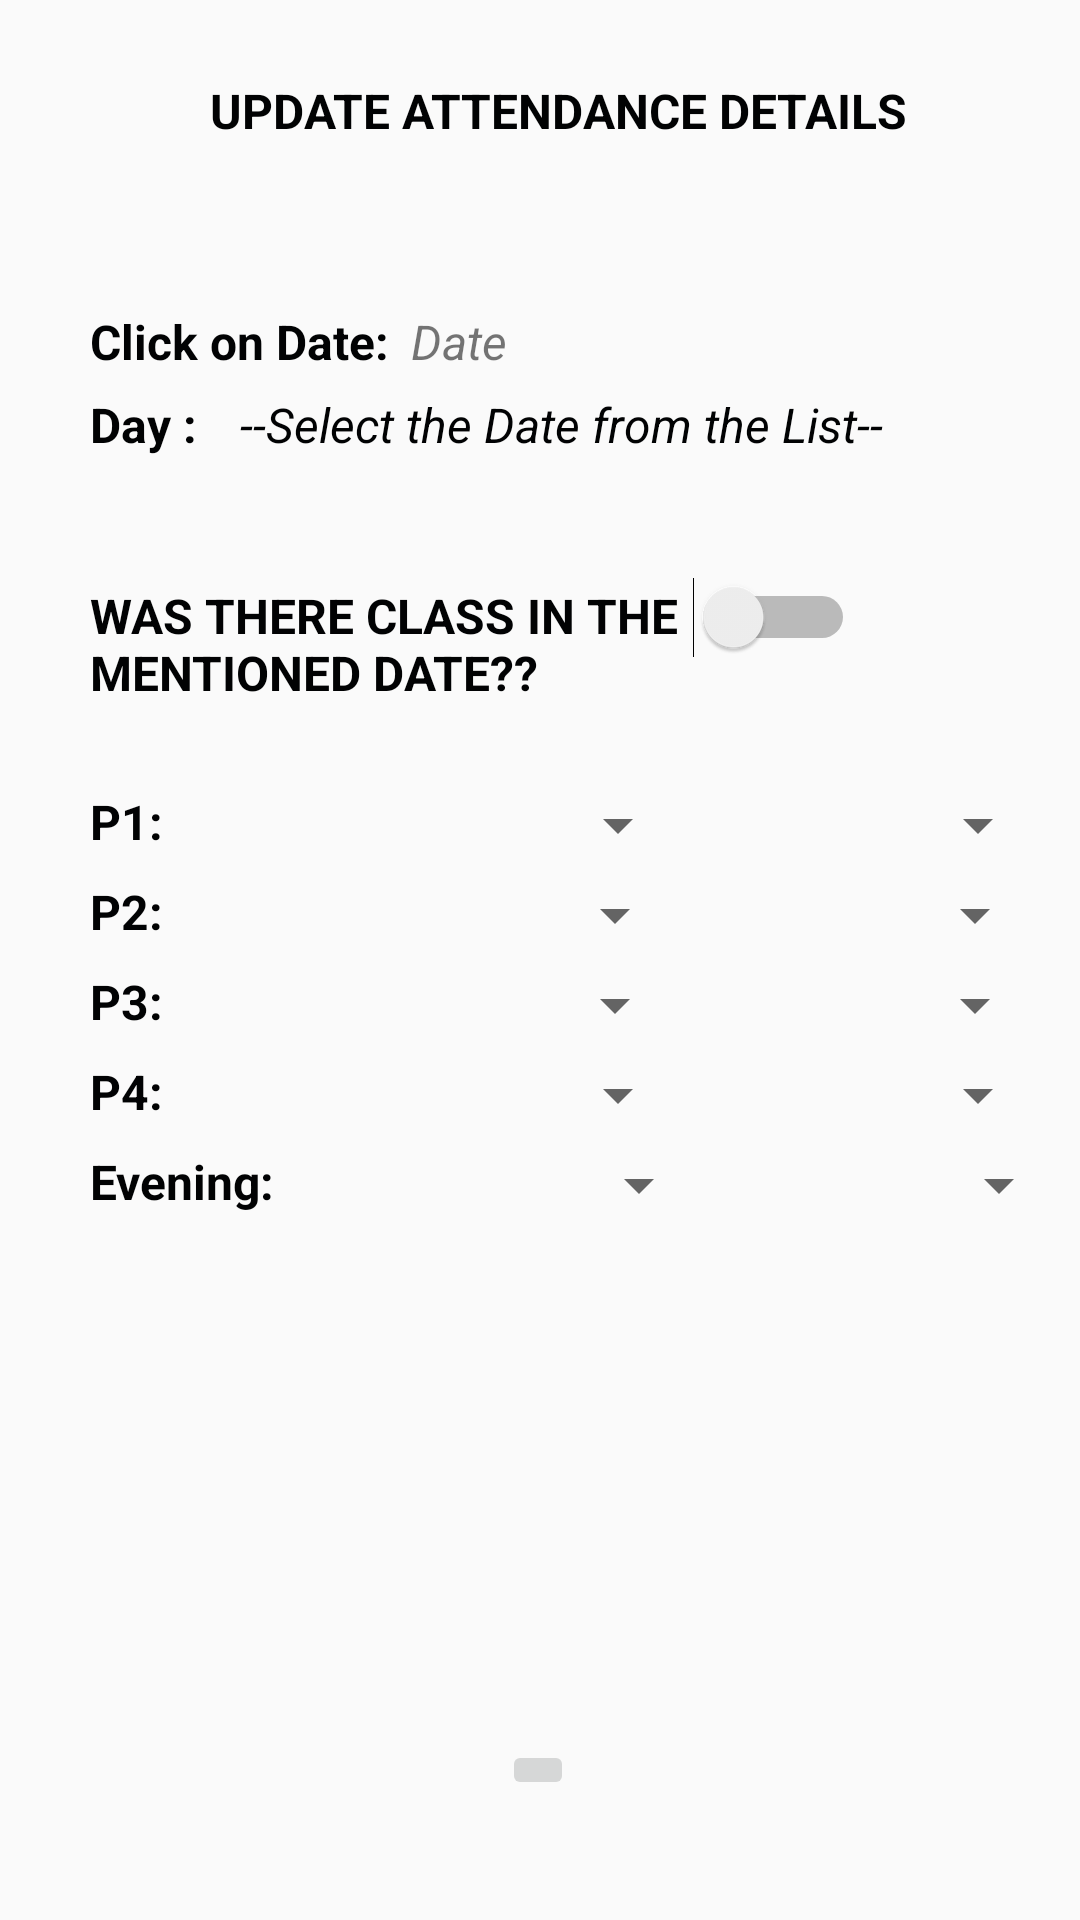

Write the Android layout XML for this screen, with the resource values it uses.
<!-- AndroidManifest.xml: application theme AppTheme -->
<!-- res/layout/activity_update__attendance.xml -->
<?xml version="1.0" encoding="utf-8"?>
<androidx.constraintlayout.widget.ConstraintLayout xmlns:android="http://schemas.android.com/apk/res/android"
    xmlns:app="http://schemas.android.com/apk/res-auto"
    xmlns:tools="http://schemas.android.com/tools"
    android:layout_width="match_parent"
    android:layout_height="match_parent"
    tools:context=".Update_Attendance">


    <TextView
        android:id="@+id/textView5"
        android:layout_width="271dp"
        android:layout_height="27dp"
        android:layout_marginStart="70dp"
        android:layout_marginTop="26dp"
        android:text="UPDATE ATTENDANCE DETAILS"
        android:textColor="#010203"
        android:textSize="16dp"
        android:textStyle="bold"
        app:layout_constraintStart_toStartOf="parent"
        app:layout_constraintTop_toTopOf="parent" />

    <TableRow
        android:id="@+id/tableRow2"
        android:layout_width="match_parent"
        android:layout_height="wrap_content"
        android:layout_marginStart="30dp"
        android:layout_marginTop="50dp"
        app:layout_constraintStart_toStartOf="parent"
        app:layout_constraintTop_toBottomOf="@+id/textView5">

        <TextView
            android:id="@+id/textView7"
            android:layout_width="107dp"
            android:layout_height="wrap_content"
            android:layout_centerHorizontal="true"
            android:text="Click on Date:"
            android:textColor="#010203"
            android:textSize="16dp"
            android:textStyle="bold" />

        <TextView
            android:id="@+id/tvDate2"
            android:layout_width="wrap_content"
            android:layout_height="wrap_content"
            android:text="Date"
            android:textSize="16dp"
            android:textStyle="italic" />
    </TableRow>

    <TableRow
        android:id="@+id/tableRow4"
        android:layout_width="match_parent"
        android:layout_height="wrap_content"
        android:layout_marginStart="30dp"
        android:layout_marginTop="6dp"
        app:layout_constraintStart_toStartOf="parent"
        app:layout_constraintTop_toBottomOf="@+id/tableRow2">

        <TextView
            android:id="@+id/textView12"
            android:layout_width="50dp"
            android:layout_height="wrap_content"
            android:text="Day :"
            android:textColor="#010203"
            android:textSize="16dp"
            android:textStyle="bold" />

        <TextView
            android:id="@+id/Day"
            android:layout_width="wrap_content"
            android:layout_height="wrap_content"
            android:text="--Select the Date from the List--"
            android:textColor="#010203"
            android:textSize="16dp"
            android:textStyle="italic" />
    </TableRow>

    <TableRow
        android:id="@+id/tableRow5"
        android:layout_width="match_parent"
        android:layout_height="wrap_content"
        android:layout_marginStart="30dp"
        android:layout_marginTop="30dp"
        android:layout_marginEnd="30dp"
        app:layout_constraintEnd_toEndOf="parent"
        app:layout_constraintStart_toStartOf="parent"
        app:layout_constraintTop_toBottomOf="@+id/tableRow10">

        <TextView
            android:id="@+id/textView14"
            android:layout_width="50dp"
            android:layout_height="wrap_content"
            android:text="P1:"
            android:textColor="#010203"
            android:textSize="16dp"
            android:textStyle="bold" />

        <Spinner
            android:id="@+id/spinner_p1"
            android:layout_width="150dp"
            android:layout_height="wrap_content" />

        <Spinner
            android:id="@+id/spinner_p1_2"
            android:layout_width="120dp"
            android:layout_height="wrap_content" />

    </TableRow>

    <TableRow
        android:id="@+id/tableRow6"
        android:layout_width="match_parent"
        android:layout_height="wrap_content"
        android:layout_marginStart="30dp"
        android:layout_marginTop="6dp"
        android:layout_marginEnd="30dp"
        app:layout_constraintEnd_toEndOf="parent"
        app:layout_constraintStart_toStartOf="parent"
        app:layout_constraintTop_toBottomOf="@+id/tableRow5">

        <TextView
            android:id="@+id/textView19"
            android:layout_width="49dp"
            android:layout_height="wrap_content"
            android:text="P2:"
            android:textColor="#010203"
            android:textSize="16dp"
            android:textStyle="bold" />

        <Spinner
            android:id="@+id/spinner_p2"
            android:layout_width="150dp"
            android:layout_height="wrap_content" />

        <Spinner
            android:id="@+id/spinner_p2_2"
            android:layout_width="120dp"
            android:layout_height="wrap_content" />
    </TableRow>

    <TableRow
        android:id="@+id/tableRow7"
        android:layout_width="match_parent"
        android:layout_height="wrap_content"
        android:layout_marginStart="30dp"
        android:layout_marginTop="6dp"
        android:layout_marginEnd="30dp"
        app:layout_constraintEnd_toEndOf="parent"
        app:layout_constraintStart_toStartOf="parent"
        app:layout_constraintTop_toBottomOf="@+id/tableRow6">

        <TextView
            android:id="@+id/textView20"
            android:layout_width="49dp"
            android:layout_height="wrap_content"
            android:text="P3:"
            android:textColor="#010203"
            android:textSize="16dp"
            android:textStyle="bold" />

        <Spinner
            android:id="@+id/spinner_p3"
            android:layout_width="150dp"
            android:layout_height="wrap_content" />

        <Spinner
            android:id="@+id/spinner_p3_2"
            android:layout_width="120dp"
            android:layout_height="wrap_content" />
    </TableRow>

    <TableRow
        android:id="@+id/tableRow8"
        android:layout_width="match_parent"
        android:layout_height="wrap_content"
        android:layout_marginStart="30dp"
        android:layout_marginTop="6dp"
        android:layout_marginEnd="30dp"
        app:layout_constraintEnd_toEndOf="parent"
        app:layout_constraintStart_toStartOf="parent"
        app:layout_constraintTop_toBottomOf="@+id/tableRow7">

        <TextView
            android:id="@+id/textView21"
            android:layout_width="50dp"
            android:layout_height="wrap_content"
            android:text="P4:"
            android:textColor="#010203"
            android:textSize="16dp"
            android:textStyle="bold" />

        <Spinner
            android:id="@+id/spinner_p4"
            android:layout_width="150dp"
            android:layout_height="wrap_content" />

        <Spinner
            android:id="@+id/spinner_p4_2"
            android:layout_width="120dp"
            android:layout_height="wrap_content" />
    </TableRow>

    <TableRow
        android:id="@+id/tableRow9"
        android:layout_width="match_parent"
        android:layout_height="wrap_content"
        android:layout_marginStart="30dp"
        android:layout_marginTop="6dp"
        android:layout_marginEnd="30dp"
        app:layout_constraintEnd_toEndOf="parent"
        app:layout_constraintStart_toStartOf="parent"
        app:layout_constraintTop_toBottomOf="@+id/tableRow8">

        <TextView
            android:id="@+id/textView22"
            android:layout_width="67dp"
            android:layout_height="wrap_content"
            android:text="Evening:"
            android:textColor="#010203"
            android:textSize="16dp"
            android:textStyle="bold" />

        <Spinner
            android:id="@+id/spinner_p5"
            android:layout_width="140dp"
            android:layout_height="wrap_content" />

        <Spinner
            android:id="@+id/spinner_p5_2"
            android:layout_width="120dp"
            android:layout_height="wrap_content" />
    </TableRow>

    <ImageButton
        android:id="@+id/Update"
        android:layout_width="wrap_content"
        android:layout_height="wrap_content"
        android:layout_marginStart="150dp"
        android:layout_marginTop="31dp"
        android:layout_marginEnd="150dp"
        android:layout_marginBottom="40dp"
        app:layout_constraintBottom_toBottomOf="parent"
        app:layout_constraintEnd_toEndOf="parent"
        app:layout_constraintHorizontal_bias="0.478"
        app:layout_constraintStart_toStartOf="parent"
        app:layout_constraintTop_toBottomOf="@+id/tableRow9"
        app:layout_constraintVertical_bias="1.0"
        app:srcCompat="@drawable/database_upload" />

    <TableRow
        android:id="@+id/tableRow10"
        android:layout_width="match_parent"
        android:layout_height="wrap_content"
        android:layout_marginStart="30dp"
        android:layout_marginTop="40dp"
        app:layout_constraintStart_toStartOf="parent"
        app:layout_constraintTop_toBottomOf="@+id/tableRow4">

        <TextView
            android:id="@+id/textView10"
            android:layout_width="201dp"
            android:layout_height="wrap_content"
            android:text="WAS THERE CLASS IN THE MENTIONED DATE??"
            android:textColor="#010203"
            android:textSize="16dp"
            android:textStyle="bold" />

        <Switch
            android:id="@+id/switch1"
            android:layout_width="wrap_content"
            android:layout_height="wrap_content" />
    </TableRow>

</androidx.constraintlayout.widget.ConstraintLayout>
<!-- resources referenced by this layout -->
<resources>
  <style name="AppTheme" parent="Theme.AppCompat.Light.DarkActionBar">
          
          <item name="colorPrimary">#ffa500</item>
          <item name="colorPrimaryDark">@color/colorPrimaryDark</item>
          <item name="colorAccent">@color/colorAccent</item>
          <item name="android:statusBarColor">#ffa500</item>
      </style>
  <!-- not gathered from this repository: default colours our renderer supplied (Android Studio template values) -->
  <color name="colorPrimaryDark">#FF3700B3</color>
  <color name="colorAccent">#FF03DAC5</color>
</resources>
